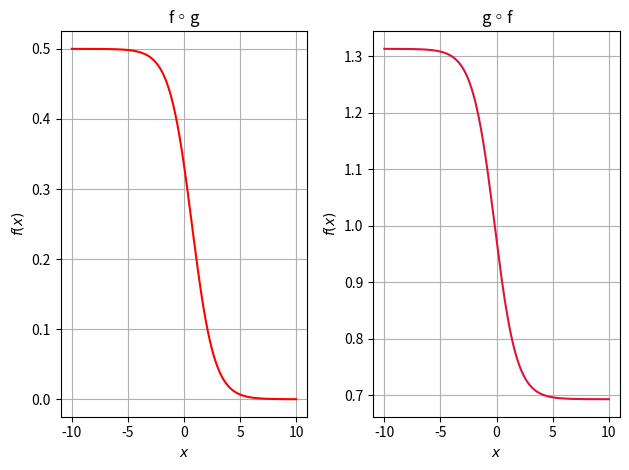

Here is the Python script that generated this plot:
import matplotlib.pyplot as plt
import numpy as np
import matplotlib.gridspec as gridspec

x = np.linspace(-10,10,500)

fig = plt.figure(tight_layout=True)
gs = gridspec.GridSpec(1, 2)

def fg(x):
    return 1/(2 + np.e**x)

def gf(x):
    return np.log(1 + np.e**(1/(1 + np.e**x)))


ax = fig.add_subplot(gs[0, 0])
ax.set_title("f◦g")
ax.plot(x, fg(x), color='red')
ax.set_ylabel('$f(x)$')
ax.set_xlabel('$x$')
ax.grid()

ax = fig.add_subplot(gs[0, 1])
ax.set_title("g◦f")
ax.plot(x, gf(x), color='crimson')
ax.set_ylabel('$f(x)$')
ax.set_xlabel('$x$')
ax.grid()

fig.align_labels()
plt.show()
